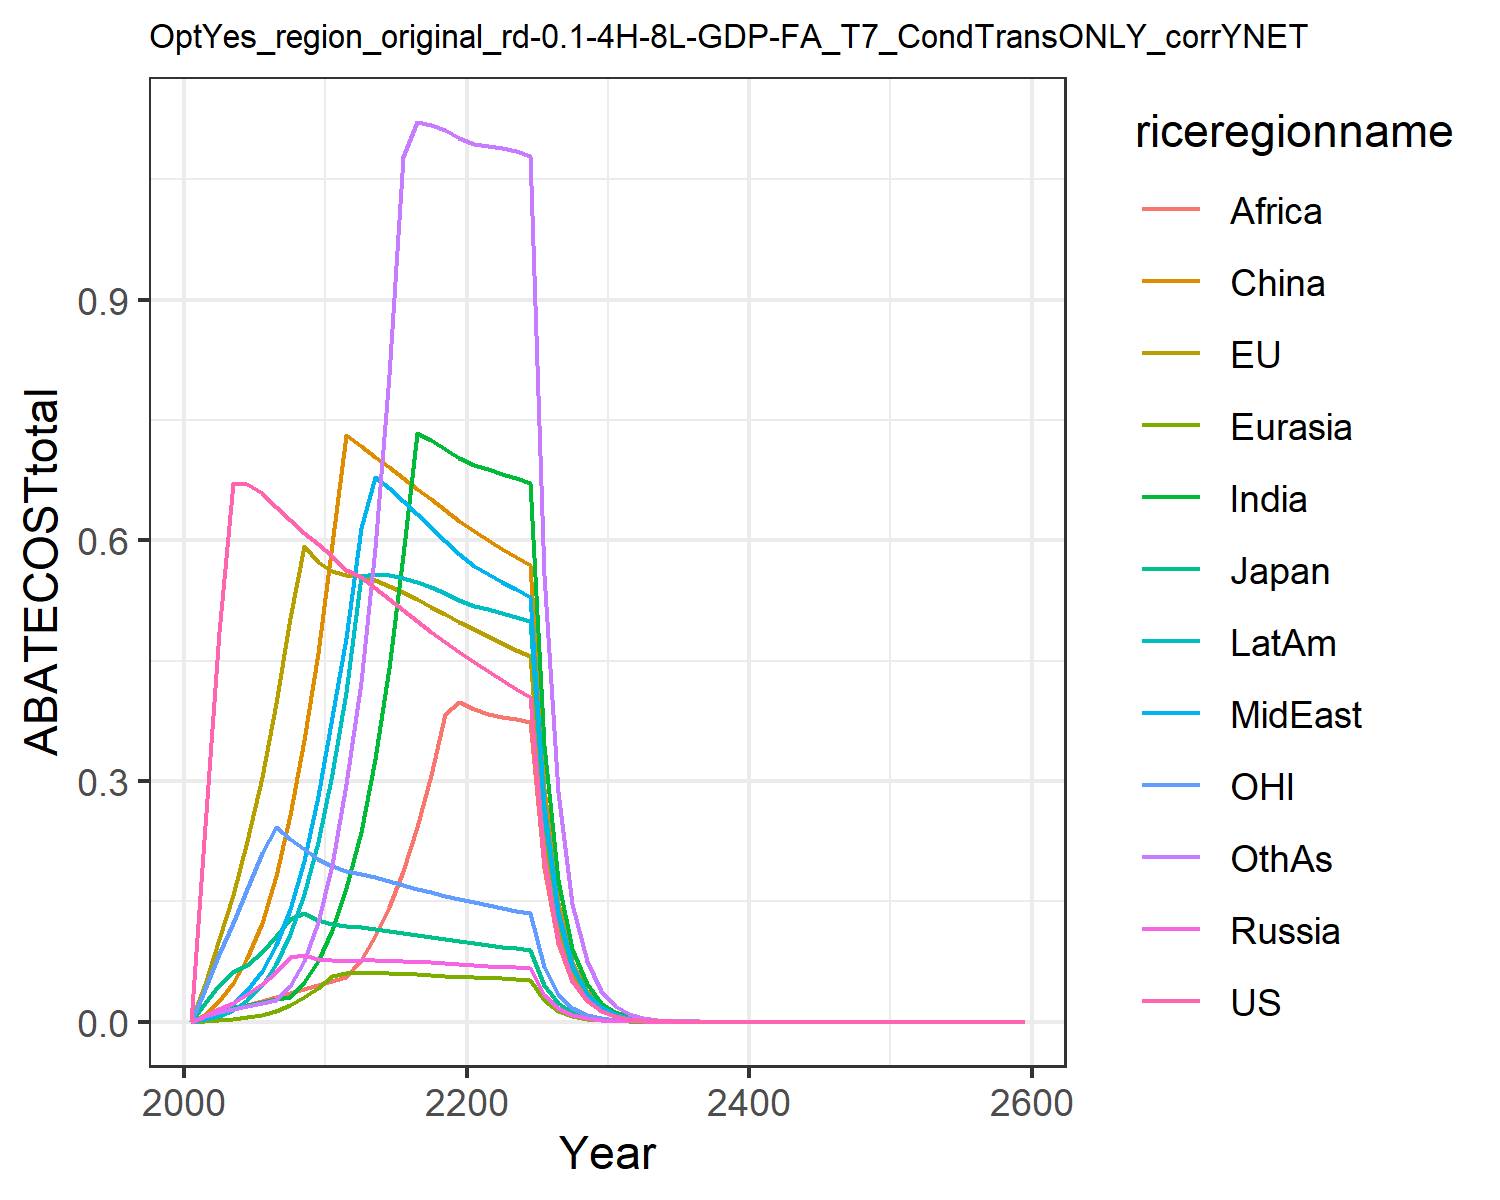

Data behind this chart, as committed beside it:
0.0, 0.0, 0.0, 0.0, 0.0, 0.0, 0.0, 0.0, 0.0, 0.0, 0.0, 0.0
0.2442, 0.04677, 0.02345, 0.007009, 0.0009619, 0.009128, 0.007641, 0.003812, 0.005771, 0.003764, 0.04068, 0.006592
0.4853, 0.1031, 0.04544, 0.01559, 0.001628, 0.0257, 0.01417, 0.01122, 0.01163, 0.007174, 0.08454, 0.01242
0.6714, 0.1579, 0.06142, 0.0238, 0.002959, 0.04783, 0.01786, 0.02208, 0.016, 0.01482, 0.1228, 0.01603
0.6704, 0.2256, 0.07097, 0.03397, 0.005301, 0.07987, 0.02144, 0.03941, 0.02088, 0.02732, 0.1652, 0.01968
0.6591, 0.3053, 0.08635, 0.04672, 0.008817, 0.1231, 0.02486, 0.06359, 0.02577, 0.04583, 0.2104, 0.02327
0.6418, 0.3973, 0.1063, 0.0624, 0.01391, 0.1818, 0.02811, 0.09618, 0.03046, 0.07237, 0.2429, 0.02677
0.6253, 0.5035, 0.128, 0.08077, 0.02093, 0.2574, 0.03121, 0.1406, 0.03536, 0.1094, 0.2282, 0.04427
0.6098, 0.593, 0.1361, 0.08314, 0.03024, 0.3514, 0.04901, 0.2, 0.04061, 0.1593, 0.2147, 0.07592
0.5955, 0.5732, 0.1272, 0.07862, 0.04178, 0.4592, 0.07622, 0.2818, 0.04624, 0.2244, 0.2023, 0.1249
0.5805, 0.5614, 0.1218, 0.07643, 0.05728, 0.5958, 0.1143, 0.3804, 0.05122, 0.3091, 0.1938, 0.1952
0.5637, 0.5566, 0.119, 0.07628, 0.06079, 0.731, 0.1662, 0.478, 0.05568, 0.4114, 0.1885, 0.2964
0.5541, 0.5552, 0.1176, 0.07664, 0.06088, 0.7172, 0.2368, 0.616, 0.07718, 0.5558, 0.1847, 0.4231
0.5412, 0.5502, 0.1155, 0.07649, 0.06066, 0.7041, 0.3274, 0.6795, 0.1063, 0.5581, 0.1802, 0.5907
0.5272, 0.5433, 0.113, 0.07606, 0.06021, 0.6911, 0.4412, 0.6652, 0.143, 0.5569, 0.1755, 0.8064
0.513, 0.5352, 0.1104, 0.07544, 0.05962, 0.6779, 0.5819, 0.6497, 0.1882, 0.5536, 0.1707, 1.078
0.4991, 0.5265, 0.1078, 0.0747, 0.05891, 0.6646, 0.7335, 0.6334, 0.2429, 0.5485, 0.166, 1.121
0.4858, 0.5174, 0.1052, 0.07389, 0.05811, 0.6511, 0.7248, 0.6166, 0.3077, 0.542, 0.1615, 1.118
0.4731, 0.5081, 0.1027, 0.07302, 0.05724, 0.6376, 0.7145, 0.5996, 0.3834, 0.5343, 0.1572, 1.111
0.4609, 0.4987, 0.1002, 0.07212, 0.05632, 0.624, 0.7028, 0.5825, 0.3989, 0.5257, 0.153, 1.102
0.449, 0.4896, 0.09793, 0.07111, 0.05546, 0.6116, 0.6939, 0.5685, 0.3904, 0.5187, 0.1491, 1.095
0.4372, 0.4809, 0.09573, 0.06999, 0.05469, 0.6005, 0.6886, 0.558, 0.384, 0.514, 0.1454, 1.092
0.4259, 0.4724, 0.09363, 0.06884, 0.05393, 0.5899, 0.6834, 0.5482, 0.3804, 0.5093, 0.1419, 1.089
0.415, 0.4639, 0.0916, 0.06769, 0.05316, 0.5795, 0.6779, 0.5389, 0.3771, 0.5045, 0.1385, 1.085
0.4047, 0.4557, 0.08965, 0.06653, 0.05239, 0.5693, 0.672, 0.5298, 0.3739, 0.4995, 0.1353, 1.08
0.2048, 0.2322, 0.04554, 0.03392, 0.02677, 0.2902, 0.3453, 0.2702, 0.1922, 0.2564, 0.06859, 0.5566
0.1037, 0.1183, 0.02313, 0.01729, 0.01368, 0.1479, 0.1773, 0.1378, 0.09869, 0.1315, 0.03478, 0.2866
0.05252, 0.06025, 0.01175, 0.00881, 0.006981, 0.07531, 0.09089, 0.0702, 0.05061, 0.06739, 0.01764, 0.1473
0.02661, 0.03069, 0.005974, 0.004486, 0.00356, 0.03834, 0.04654, 0.03575, 0.02593, 0.03449, 0.008954, 0.07564
0.0135, 0.01564, 0.003038, 0.002283, 0.001815, 0.01951, 0.02381, 0.01819, 0.01327, 0.01764, 0.004547, 0.03877
0.006832, 0.007951, 0.001542, 0.001159, 0.0009227, 0.009899, 0.01214, 0.009239, 0.006768, 0.008993, 0.002304, 0.01981
0.003451, 0.004028, 0.0007798, 0.0005869, 0.0004679, 0.005007, 0.006177, 0.004681, 0.003443, 0.00457, 0.001164, 0.01009
0.001742, 0.002038, 0.000394, 0.0002969, 0.000237, 0.00253, 0.003137, 0.002369, 0.001749, 0.002319, 0.0005877, 0.005134
0.0008785, 0.00103, 0.000199, 0.0001501, 0.00012, 0.001278, 0.001592, 0.001198, 0.0008875, 0.001176, 0.0002965, 0.002608
0.000443, 0.0005205, 0.0001004, 7.587170854283597e-5, 6.068597176249701e-5, 0.0006449, 0.0008072, 0.0006059, 0.00045, 0.0005958, 0.0001495, 0.001324
0.0002233, 0.0002629, 5.066939073677244e-5, 3.833174458940498e-5, 3.068831903596821e-5, 0.0003254, 0.000409, 0.0003062, 0.000228, 0.0003017, 7.536865684666209e-5, 0.0006714
0.0001126, 0.0001327, 2.556159907444906e-5, 1.9360902130354395e-5, 1.5513456698552767e-5, 0.0001642, 0.0002071, 0.0001547, 0.0001155, 0.0001527, 3.799119564424027e-5, 0.0003403
5.675701476638634e-5, 6.699290890076941e-5, 1.2893551012621034e-5, 9.776851884668585e-6, 7.839930540322535e-6, 8.279594727767225e-5, 0.0001048, 7.814969255302746e-5, 5.844290866030695e-5, 7.724985612021344e-5, 1.9148554302671993e-5, 0.0001724
2.8609825965814163e-5, 3.380820563090198e-5, 6.5030127982329056e-6, 4.936188199818682e-6, 3.9609705383050194e-6, 4.175251309050681e-5, 5.304221524971822e-5, 3.9466344058002586e-5, 2.956628244049144e-5, 3.906705190298419e-5, 9.650794514540548e-6, 8.726578653403498e-5
1.442124395611254e-5, 1.7058669505571074e-5, 3.279621768929525e-6, 2.4918141631597905e-6, 2.000965180471528e-6, 2.105209018605548e-5, 2.682665231292209e-5, 1.9926881762574715e-5, 1.4951337016030253e-5, 1.9750454651419878e-5, 4.863757268880649e-6, 4.4157534018221236e-5
7.269179294534712e-6, 8.60612620020831e-6, 1.653888045367271e-6, 1.2578281854718483e-6, 1.0103915825940613e-6, 1.0612985640419033e-5, 1.3563195473471504e-5, 1.0059438715939231e-5, 7.558114929447464e-6, 9.982150633010418e-6, 2.451133501793475e-6, 2.2334607793186684e-5
3.6640795478154444e-6, 4.341273779220964e-6, 8.339993943950444e-7, 4.420347790363144e-6, 3.5529648869357385e-6, 3.725772642225381e-5, 4.774272514202996e-5, 3.536078608207711e-5, 2.6599174912793668e-5, 3.512561916291947e-5, 1.235238897485803e-6, 7.864427319764688e-5
1.8468925053332353e-6, 2.1896714386182963e-6, 4.20537825105342e-7, 2.230519833658652e-6, 1.7936426371492813e-6, 1.8778598182557584e-5, 2.4123887199179553e-5, 1.7845251804996185e-5, 1.3437480703441073e-5, 1.7743669686798003e-5, 6.224794867408155e-7, 3.974839926323673e-5
9.309295078744601e-7, 1.104329802579959e-6, 2.1204456900019025e-7, 1.1254058386217762e-6, 9.053464844965226e-7, 9.46382124777776e-6, 1.218647418898655e-5, 9.004634696464116e-6, 6.78656597872175e-6, 8.961255897434918e-6, 3.1368313354964066e-7, 2.0083282004605273e-5
4.692347909896168e-7, 5.569042207268758e-7, 1.0691370915131924e-7, 5.677668261558534e-7, 4.569134205537178e-7, 4.769034100201253e-6, 6.154746218639142e-6, 4.5431552846161936e-6, 3.4267012064180735e-6, 4.524904244031675e-6, 1.580701008978427e-7, 1.0144379128990582e-5
2.3651664616457174e-7, 2.8081971474744195e-7, 5.390451005505712e-8, 2.8641288053636604e-7, 2.3056791223143468e-7, 2.403025888958826e-6, 3.107799909086723e-6, 2.291933418095272e-6, 1.7298426387949525e-6, 2.284405326590072e-6, 7.965281884824307e-8, 5.1227588547549905e-6
1.1921508748793256e-7, 1.4159346368169196e-7, 2.7177122232891095e-8, 1.4447086864872773e-7, 1.1633617649052441e-7, 1.210748172827469e-6, 1.5689725935021683e-6, 1.1561221965619868e-6, 8.730726771300651e-7, 1.1531015623004868e-6, 4.0137084324703136e-8, 2.586310977546399e-6
6.008950969087224e-8, 7.138881890214804e-8, 1.3701546051408374e-8, 7.286792816937368e-8, 5.869299728615062e-8, 6.099854308716901e-7, 7.919628652333464e-7, 5.831318720416358e-7, 4.4057106015516724e-7, 5.819681675708213e-7, 2.0224794095713897e-8, 1.3054662330729218e-6
3.02875379888448e-8, 3.5990770344119775e-8, 6.907555907093142e-9, 3.6750550646293787e-8, 2.9608577989927225e-8, 3.0729678003415377e-7, 3.996947295032916e-7, 2.9409978677423294e-7, 2.2228533888059432e-7, 2.936798683364483e-7, 1.0190989416190074e-8, 6.588208647617901e-7
1.5266065416534686e-8, 1.8143805032956488e-8, 3.4823215200836716e-9, 1.8533830919965804e-8, 1.4935245038729612e-8, 1.5480032072195628e-7, 2.0169376755362556e-7, 1.4831694947717566e-7, 1.1213514165382185e-7, 1.481828093162044e-7, 5.135028515605888e-9, 3.324250399055397e-7
7.694636044216415e-9, 9.146269391002708e-9, 1.7555118690649076e-9, 9.34636728607289e-9, 7.533106705233277e-9, 7.797639805838248e-8, 1.0176599620518343e-7, 7.479248296002157e-8, 5.656070772639081e-8, 7.476099527030808e-8, 2.587402125707995e-9, 1.677072782250742e-7
3.8783487585507616e-9, 4.6104138126057875e-9, 8.849726972807258e-10, 4.713016458734913e-9, 3.799320683846019e-9, 3.9276602831664726e-8, 5.134098527844272e-8, 3.771367726261177e-8, 2.8525655834023437e-8, 3.771467408864766e-8, 1.303706532503641e-9, 8.459570408956971e-8
1.954805108599426e-9, 2.323902269776981e-9, 4.4611606852905406e-10, 2.3764873241806006e-9, 1.91606686409914e-9, 1.9782714324287997e-8, 2.5898920362485976e-8, 1.9015860898035158e-8, 1.4384975581716852e-8, 1.9024256139822492e-8, 6.56887286382286e-10, 4.266666741632303e-8
9.852760467629775e-10, 1.1713304109934337e-9, 2.2488391338113074e-10, 1.1982688455844355e-9, 9.662528544714947e-10, 9.963700697363229e-9, 1.306349167611701e-8, 9.587634715337684e-9, 7.253369571964187e-9, 9.595567681854001e-9, 3.30976550434289e-10, 2.151683470563408e-8
4.966040722465846e-10, 5.903723540931464e-10, 1.1336057290061056e-10, 6.041668296220908e-10, 4.872464087684237e-10, 5.018105212285789e-9, 6.588716662335145e-9, 4.833785005979226e-9, 3.657056999152751e-9, 4.839523462147158e-9, 1.6676280267102086e-10, 1.0849807111805925e-8
2.5029983786476473e-10, 2.9754930266339724e-10, 5.7142512781574596e-11, 3.0461045578212637e-10, 2.4568934404863376e-10, 2.527228297856565e-9, 3.322842566484053e-9, 2.436942860618331e-9, 1.8436928148615e-9, 2.440655179914726e-9, 8.402276359041712e-11, 5.4704605398380695e-9
1.2615627431787878e-10, 1.4996136005701516e-10, 2.8803866939260082e-11, 1.5357460072910456e-10, 1.2388128601306045e-10, 1.2727292211023766e-9, 1.6756726089594654e-9, 1.2285339438046173e-9, 9.294234266982936e-10, 1.2307924667585287e-9, 4.233414247834362e-11, 2.7579592941103244e-9
6.358507626297535e-11, 7.557677975334335e-11, 1.4519005790394648e-11, 7.74251153291814e-11, 6.246093991118764e-11, 6.409371889038333e-10, 8.449710821184042e-10, 6.193187833961906e-10, 4.685002959173739e-10, 6.206406709392258e-10, 2.1329506241585156e-11, 1.3903283593870793e-9
3.2047905983777975e-11, 3.8087892787716574e-11, 7.318431394057836e-12, 3.9033123993781276e-11, 3.14917144860382e-11, 3.2276306470992806e-10, 4.2605956526886394e-10, 3.12196451416185e-10, 2.3614568852406214e-10, 3.129499037887756e-10, 1.0746505260043799e-11, 7.00834733746059e-10
1.6152595082506157e-11, 1.919446188210372e-11, 3.688880354851169e-12, 1.967771884231656e-11, 1.587707454264942e-11, 1.6253316296517523e-10, 2.1482107029056218e-10, 1.5737274013975958e-10, 1.1902179608186562e-10, 1.577940347879385e-10, 5.4143996047495004e-12, 3.532526226231584e-10
